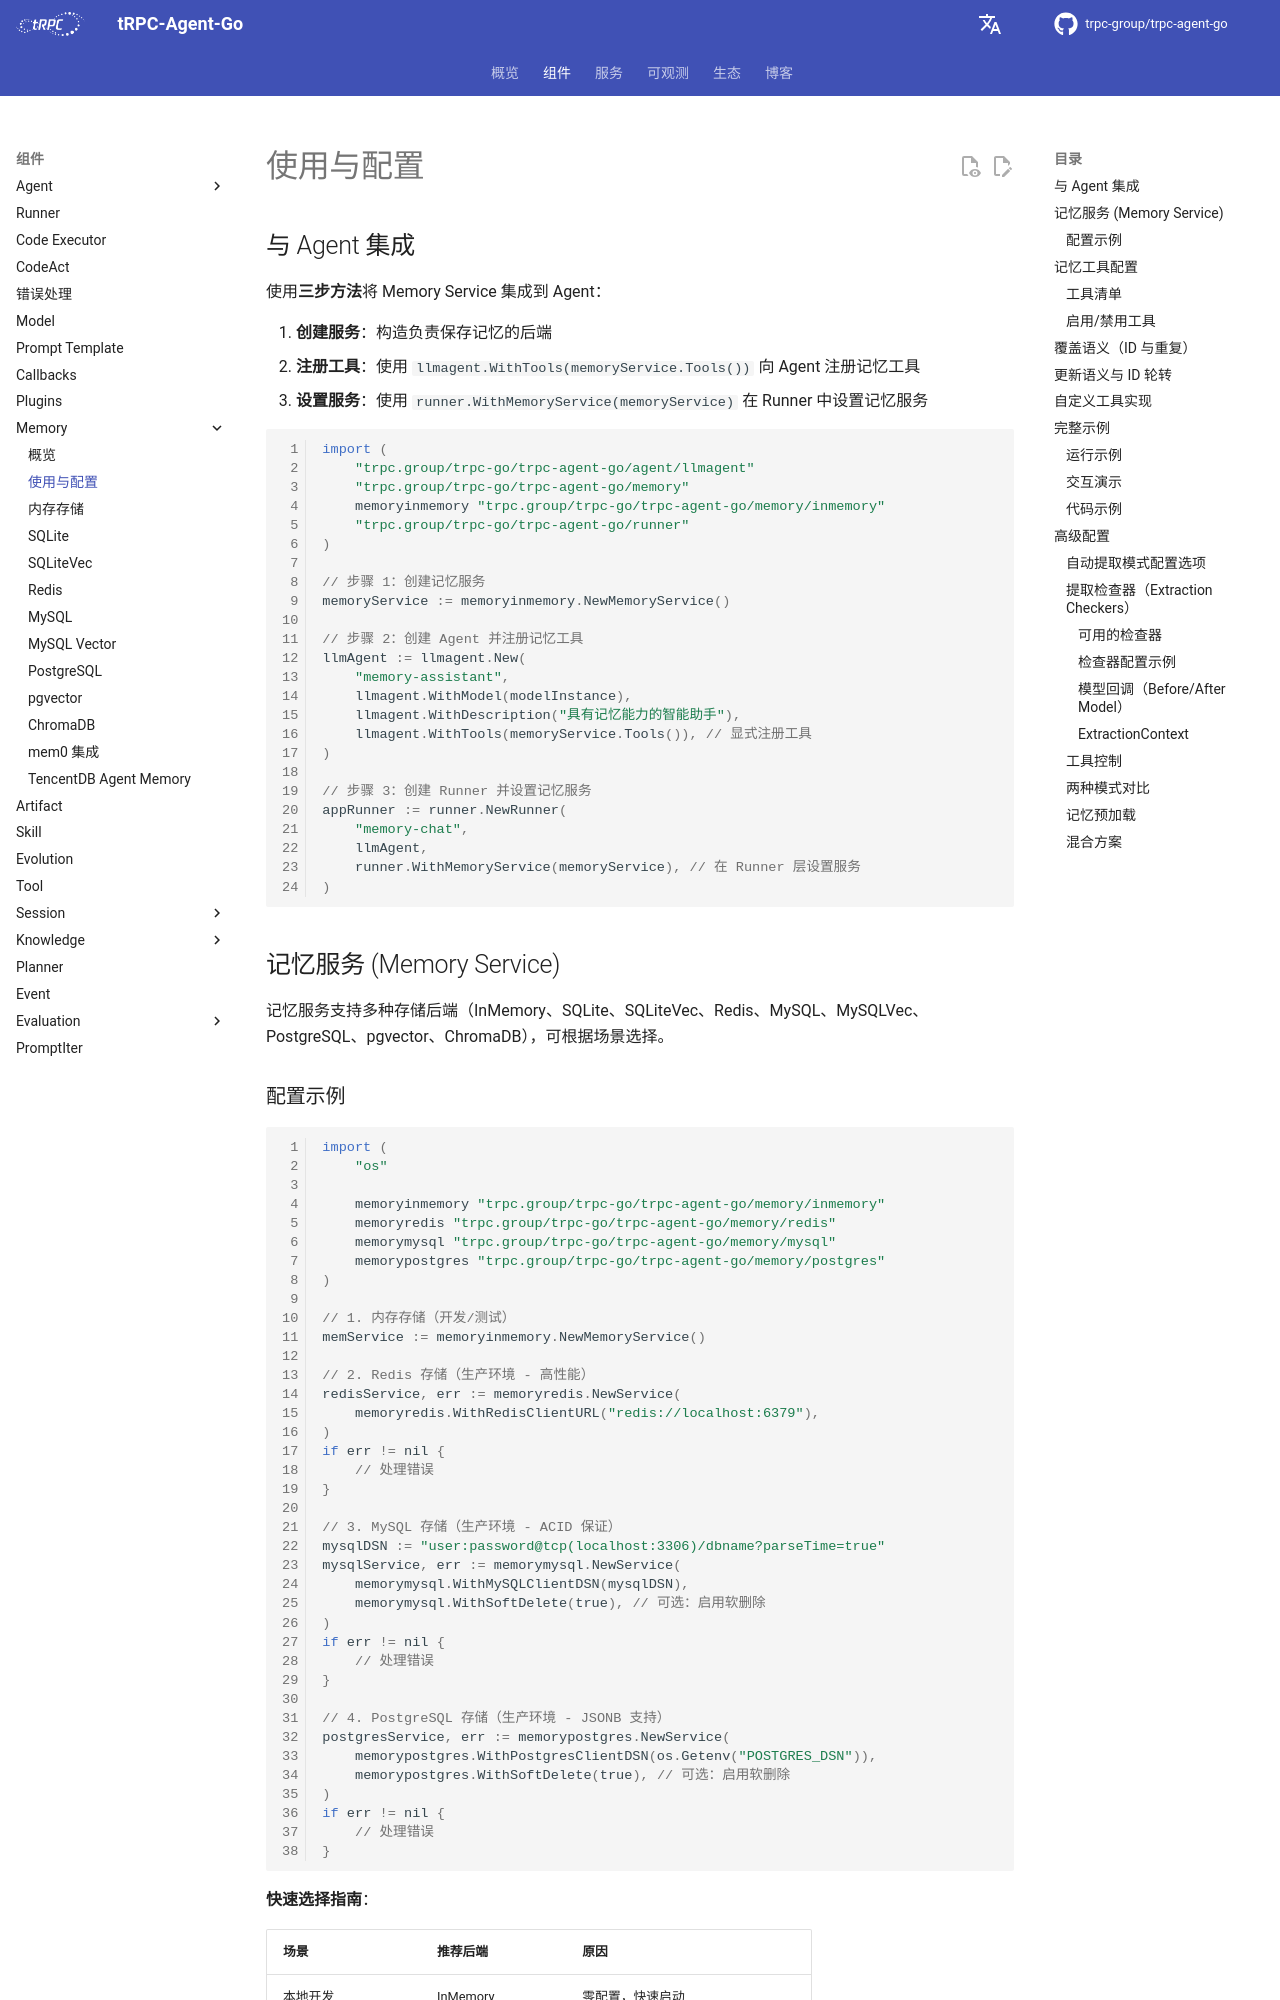

repository: trpc-group/trpc-agent-go · page: zh/memory/usage/index.html · generator: mkdocs

# 使用与配置

## 与 Agent 集成

使用**三步方法**将 Memory Service 集成到 Agent：

1. **创建服务**：构造负责保存记忆的后端
2. **注册工具**：使用 `llmagent.WithTools(memoryService.Tools())` 向 Agent 注册记忆工具
3. **设置服务**：使用 `runner.WithMemoryService(memoryService)` 在 Runner 中设置记忆服务

```go
import (
    "trpc.group/trpc-go/trpc-agent-go/agent/llmagent"
    "trpc.group/trpc-go/trpc-agent-go/memory"
    memoryinmemory "trpc.group/trpc-go/trpc-agent-go/memory/inmemory"
    "trpc.group/trpc-go/trpc-agent-go/runner"
)

// 步骤 1：创建记忆服务
memoryService := memoryinmemory.NewMemoryService()

// 步骤 2：创建 Agent 并注册记忆工具
llmAgent := llmagent.New(
    "memory-assistant",
    llmagent.WithModel(modelInstance),
    llmagent.WithDescription("具有记忆能力的智能助手"),
    llmagent.WithTools(memoryService.Tools()), // 显式注册工具
)

// 步骤 3：创建 Runner 并设置记忆服务
appRunner := runner.NewRunner(
    "memory-chat",
    llmAgent,
    runner.WithMemoryService(memoryService), // 在 Runner 层设置服务
)
```

## 记忆服务 (Memory Service)

记忆服务支持多种存储后端（InMemory、SQLite、SQLiteVec、Redis、MySQL、MySQLVec、PostgreSQL、pgvector、ChromaDB），可根据场景选择。

### 配置示例

```go
import (
    "os"

    memoryinmemory "trpc.group/trpc-go/trpc-agent-go/memory/inmemory"
    memoryredis "trpc.group/trpc-go/trpc-agent-go/memory/redis"
    memorymysql "trpc.group/trpc-go/trpc-agent-go/memory/mysql"
    memorypostgres "trpc.group/trpc-go/trpc-agent-go/memory/postgres"
)

// 1. 内存存储（开发/测试）
memService := memoryinmemory.NewMemoryService()

// 2. Redis 存储（生产环境 - 高性能）
redisService, err := memoryredis.NewService(
    memoryredis.WithRedisClientURL("redis://localhost:6379"),
)
if err != nil {
    // 处理错误
}

// 3. MySQL 存储（生产环境 - ACID 保证）
mysqlDSN := "user:password@tcp(localhost:3306)/dbname?parseTime=true"
mysqlService, err := memorymysql.NewService(
    memorymysql.WithMySQLClientDSN(mysqlDSN),
    memorymysql.WithSoftDelete(true), // 可选：启用软删除
)
if err != nil {
    // 处理错误
}

// 4. PostgreSQL 存储（生产环境 - JSONB 支持）
postgresService, err := memorypostgres.NewService(
    memorypostgres.WithPostgresClientDSN(os.Getenv("POSTGRES_DSN")),
    memorypostgres.WithSoftDelete(true), // 可选：启用软删除
)
if err != nil {
    // 处理错误
}
```

**快速选择指南**：

| 场景                 | 推荐后端         | 原因                             |
| -------------------- | ---------------- | -------------------------------- |
| 本地开发             | InMemory         | 零配置，快速启动                 |
| 高并发读写           | Redis            | 内存级性能，支持分布式           |
| 需要复杂查询         | MySQL/PostgreSQL | 关系型数据库，SQL 支持           |
| 需要 JSON 高级操作   | PostgreSQL       | JSONB 类型，高效 JSON 查询       |
| 需要审计追踪         | MySQL/PostgreSQL | 支持软删除，可恢复数据           |
| MySQL 向量检索       | MySQLVec         | MySQL 余弦与混合检索             |
| PostgreSQL 向量检索  | pgvector         | PostgreSQL 余弦与混合检索        |
| 独立向量数据库服务   | ChromaDB         | REST 余弦检索与客户端混合结果融合 |
